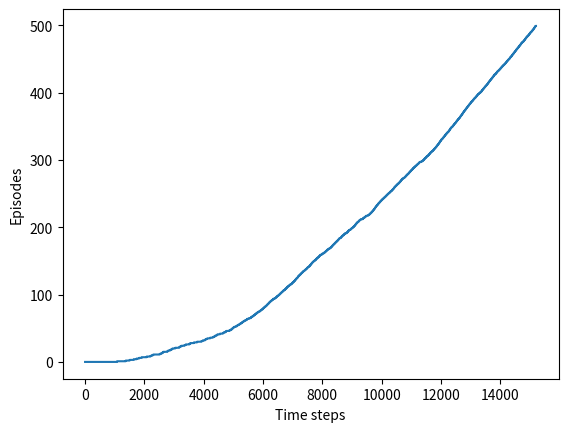

Write the Python code that produced this figure.

from __future__ import print_function
import numpy as np
import matplotlib.pyplot as plt

# world height
WORLD_HEIGHT = 7

# world width
WORLD_WIDTH = 10

# wind strength for each column
WIND = [0, 0, 0, 1, 1, 1, 2, 2, 1, 0]

# possible actions
ACTION_UP = 0
ACTION_DOWN = 1
ACTION_LEFT = 2
ACTION_RIGHT = 3

# probability for exploration
EPSILON = 0.1

# Sarsa step size
ALPHA = 0.5

# reward for each step
REWARD = -1.0

# state action pair value
stateActionValues = np.zeros((WORLD_HEIGHT, WORLD_WIDTH, 4))
startState = [3, 0]
goalState = [3, 7]
actions = [ACTION_UP, ACTION_DOWN, ACTION_LEFT, ACTION_RIGHT]

# set up destinations for each action in each state
actionDestination = []
for i in range(0, WORLD_HEIGHT):
    actionDestination.append([])
    for j in range(0, WORLD_WIDTH):
        destination = dict()
        destination[ACTION_UP] = [max(i - 1 - WIND[j], 0), j]
        destination[ACTION_DOWN] = [max(min(i + 1 - WIND[j], WORLD_HEIGHT - 1), 0), j]
        destination[ACTION_LEFT] = [max(i - WIND[j], 0), max(j - 1, 0)]
        destination[ACTION_RIGHT] = [max(i - WIND[j], 0), min(j + 1, WORLD_WIDTH - 1)]
        actionDestination[-1].append(destination)

# play for an episode
def oneEpisode():
    # track the total time steps in this episode
    time = 0

    # initialize state
    currentState = startState

    # choose an action based on epsilon-greedy algorithm
    if np.random.binomial(1, EPSILON) == 1:
        currentAction = np.random.choice(actions)
    else:
        currentAction = np.argmax(stateActionValues[currentState[0], currentState[1], :])

    # keep going until get to the goal state
    while currentState != goalState:
        newState = actionDestination[currentState[0]][currentState[1]][currentAction]
        if np.random.binomial(1, EPSILON) == 1:
            newAction = np.random.choice(actions)
        else:
            newAction = np.argmax(stateActionValues[newState[0], newState[1], :])
        # Sarsa update
        stateActionValues[currentState[0], currentState[1], currentAction] += \
            ALPHA * (REWARD + stateActionValues[newState[0], newState[1], newAction] -
            stateActionValues[currentState[0], currentState[1], currentAction])
        currentState = newState
        currentAction = newAction
        time += 1
    return time

# play for 500 episodes to make sure to get a more converged policy
# episodeLimit = 200

# figure 6.4
episodeLimit = 500
ep = 0
episodes = []
while ep < episodeLimit:
    time = oneEpisode()
    episodes.extend([ep] * time)
    ep += 1

plt.figure()
plt.plot(episodes)
plt.xlabel('Time steps')
plt.ylabel('Episodes')
plt.show()

# display the optimal policy
optimalPolicy = []
for i in range(0, WORLD_HEIGHT):
    optimalPolicy.append([])
    for j in range(0, WORLD_WIDTH):
        if [i, j] == goalState:
            optimalPolicy[-1].append('G')
            continue
        bestAction = np.argmax(stateActionValues[i, j, :])
        if bestAction == ACTION_UP:
            optimalPolicy[-1].append('U')
        elif bestAction == ACTION_DOWN:
            optimalPolicy[-1].append('D')
        elif bestAction == ACTION_LEFT:
            optimalPolicy[-1].append('L')
        elif bestAction == ACTION_RIGHT:
            optimalPolicy[-1].append('R')
for row in optimalPolicy:
    print(row)
print([str(w) for w in WIND])

